Run: headless pygame with SDL's dummy video driver; simulated clock (each Clock.tick advances the game by its frame time, no real sleeping); random seed 0; keys injected as events and as key.get_pressed() state; mouse plan: one left click at the window centre at the start of phase 2, then a move to the lower-right quarter at the start of phase 3.
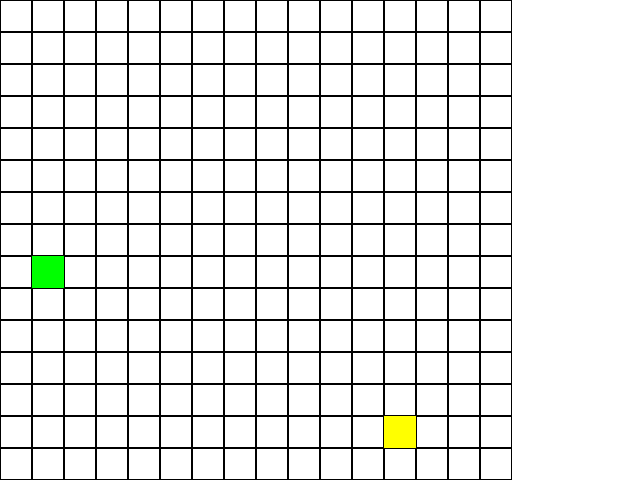
Frame 1 of 4 · flips 1–60 · no input
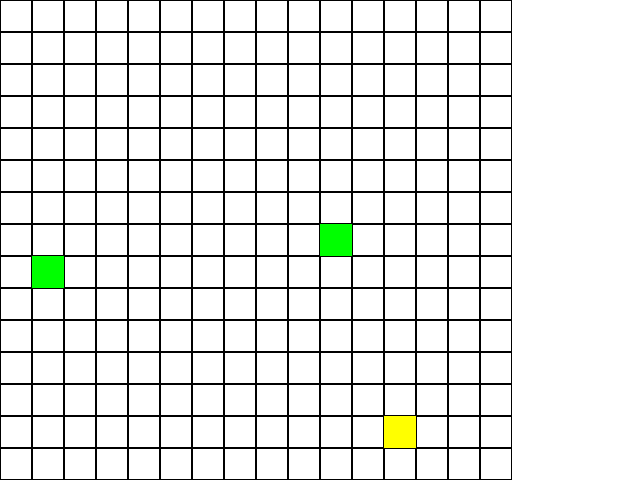
Frame 2 of 4 · flips 61–180 · clicked the window centre · tapped SPACE, RETURN · held RIGHT (→), D
Frame 3 of 4 · flips 181–300 · moved the mouse to the lower-right quarter · held DOWN (↓), S · screen unchanged from frame 2, image omitted
Frame 4 of 4 · flips 301–420 · held LEFT (←), A, UP (↑), W · screen unchanged from frame 3, image omitted

The pygame program that drew these frames:

from dataclasses import Field

import pygame


class Table:
    def __init__(self, width, height, cell_size):
        self.width = width
        self.height = height
        self.cell_size = cell_size
        self.cells = [[0 for _ in range(width)] for _ in range(height)]
        self.start_pos = self.random_start_pos()
        self.end_pos = self.random_end_pos()
        self.actual_pos = self.start_pos
        self.visited = []
        
    def get_cell(self, pos):
        x, y = pos
        return self.cells[y][x]
    
    def set_cell(self, pos, value):
        x, y = pos
        self.cells[y][x] = value
        
    def get_neighbours(self, pos):
        x, y = pos
        neighbours = []
        for i in range(-1, 2):
            for j in range(-1, 2):
                if i == 0 and j == 0:
                    continue
                if 0 <= x + i < self.width and 0 <= y + j < self.height:
                    neighbours.append(self.cells[y + j][x + i])
        return neighbours
    
    def get_click(self, mouse_pos):
        x, y = mouse_pos
        return x // self.cell_size, y // self.cell_size
    
    def render(self, screen):
        for y in range(self.height):
            for x in range(self.width):
                if self.cells[y][x] == 0:
                    pygame.draw.rect(screen, pygame.Color('black'), (x * self.cell_size, y * self.cell_size, self.cell_size, self.cell_size), 1)
                else:
                    pygame.draw.rect(screen, pygame.Color('green'), (x * self.cell_size, y * self.cell_size, self.cell_size, self.cell_size))
                    

     # returns a x, y coordinate of a random cell where the bot starts
    def random_start_pos(self):
        import random
        x = random.randint(0, self.width - 1)
        y = random.randint(0, self.height - 1)
        return x, y
                
    def random_end_pos(self):
        import random
        x = random.randint(0, self.width - 1)
        y = random.randint(0, self.height - 1)
        return x, y
    
    def draw_path(self, screen, path):
        for pos in path:
            pygame.draw.rect(screen, pygame.Color('red'), (pos[0] * self.cell_size, pos[1] * self.cell_size, self.cell_size, self.cell_size))
            
    def go_left(self):
        x, y = self.actual_pos
        if x > 0:
            self.actual_pos = x - 1, y
            self.visited.append(self.actual_pos)
    
    def go_right(self):
        x, y = self.actual_pos
        if x < self.width - 1:
            self.actual_pos = x + 1, y
            self.visited.append(self.actual_pos)
            
    def go_up(self):
        x, y = self.actual_pos
        if y > 0:
            self.actual_pos = x, y - 1
            self.visited.append(self.actual_pos)
            
    def go_down(self):
        x, y = self.actual_pos
        if y < self.height - 1:
            self.actual_pos = x, y + 1
            self.visited.append(self.actual_pos)
            
    def draw_actual_pos(self, screen):
        x, y = self.actual_pos
        pygame.draw.rect(screen, pygame.Color('blue'), (x * self.cell_size, y * self.cell_size, self.cell_size, self.cell_size))
        
    def draw_start_pos(self, screen):
        x, y = self.start_pos
        pygame.draw.rect(screen, pygame.Color('yellow'), (x * self.cell_size, y * self.cell_size, self.cell_size, self.cell_size))
        
    def draw_end_pos(self, screen):
        x, y = self.end_pos
        pygame.draw.rect(screen, pygame.Color('green'), (x * self.cell_size, y * self.cell_size, self.cell_size, self.cell_size))
        
    def draw_visited(self, screen):
        for pos in self.visited:
            pygame.draw.rect(screen, pygame.Color('blue'), (pos[0] * self.cell_size, pos[1] * self.cell_size, self.cell_size, self.cell_size))
        
    def random_step(self):
        import random
        x, y = self.actual_pos
        rand = random.randint(0, 3)
        if rand == 0:
            self.go_left()
        elif rand == 1:
            self.go_right()
        elif rand == 2:
            self.go_up()
        else:
            self.go_down()
    
    def train(self, screen):
        self.draw_start_pos(screen)
        self.draw_end_pos(screen)
        while self.actual_pos != self.end_pos:
            self.random_step()
            self.draw_visited(screen)
        return self.visited
            
        
                
    def clear(self):
        for y in range(self.height):
            for x in range(self.width):
                self.cells[y][x] = 0


if __name__ == '__main__':
    window = pygame.display.set_mode((640, 480))
    # create a table of 16x16 cells
    table = Table(16, 16, 32)
    running = True
    while running:
        for event in pygame.event.get():
            if event.type == pygame.QUIT:
                running = False
            elif event.type == pygame.MOUSEBUTTONDOWN:
                cell = table.get_click(event.pos)
                table.set_cell(cell, 1)
        window.fill(pygame.Color('white'))
        table.render(window)
        table.train(window)
        pygame.display.flip()
    
    
